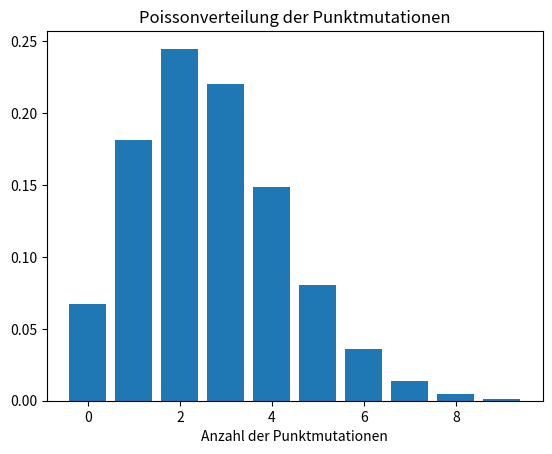

Write the Python code that produced this figure.
from scipy.stats import poisson
from scipy import constants
import numpy as np
import matplotlib.pyplot as plt

# Aufgabe 2 a)

p = 1 / (50*np.power(10, 6))
N = 135 * np.power(10, 6)
mean = N * p

k = np.arange(0, 10, 1)
poisson_dist = poisson.pmf(k, mean)

for i in range(6):
    print('Chance für', i, 'Mutationen:', round(poisson_dist[i], 4))

plt.bar(k, poisson_dist)
plt.xlabel('Anzahl der Punktmutationen')
plt.title('Poissonverteilung der Punktmutationen')
plt.show()


# Aus der errechneten Poissonverteilung können Wahrscheinlichkeiten
# von verschiedenen Anzahlen an Punktmutationen abgelesen werden.
